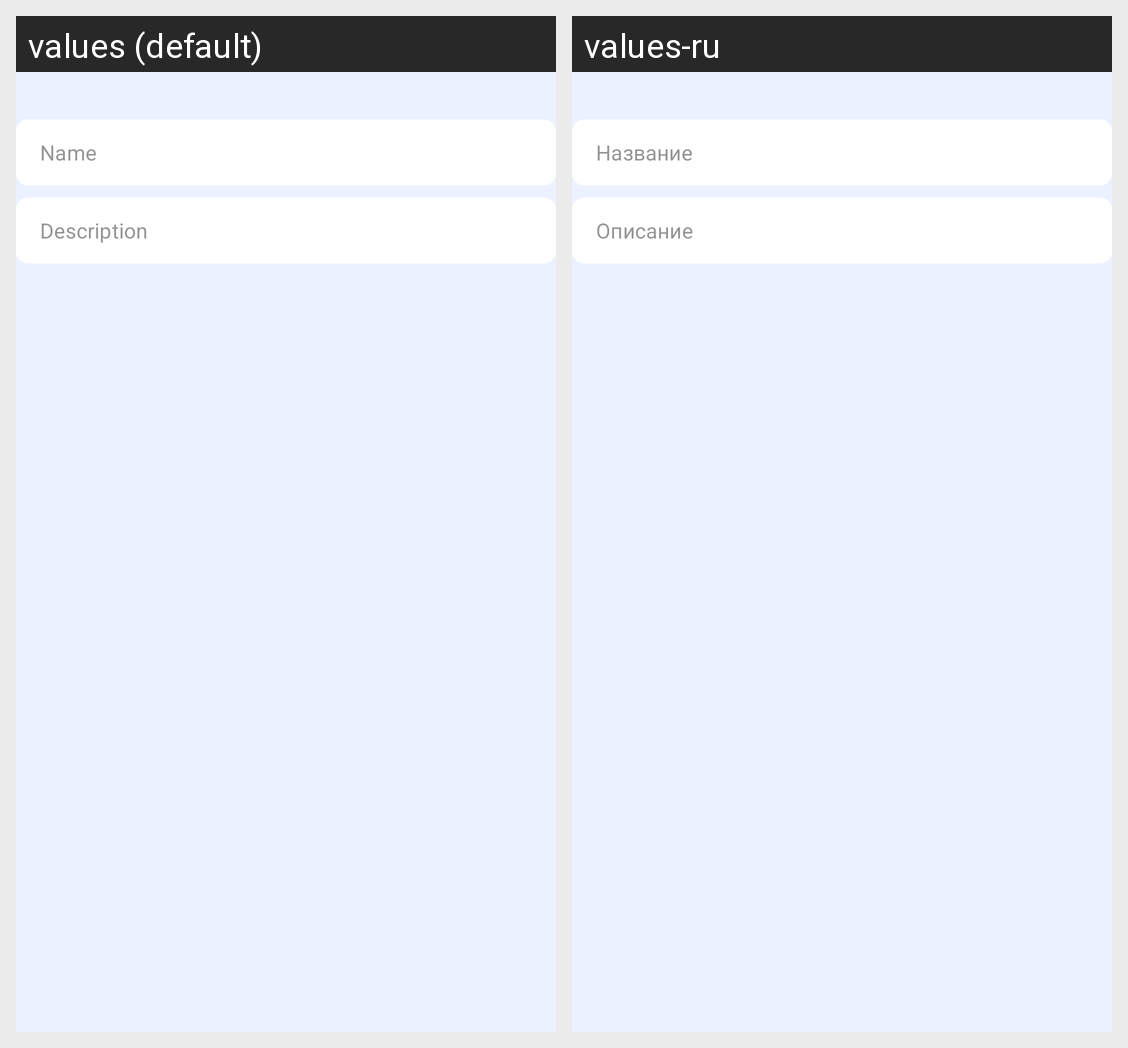

This grid shows one Android layout under two languages. Give, for every string resource on the screen, its name, the default text and each shown locale's text.
Android screen res/layout/create_achievement_card.xml rendered under 2 locales, left to right: values (default), values-ru. Device: Nexus 5 (rendered at 1080×1920; each locale shown at half size, 540×960, under a caption strip naming it); theme Theme.GraduationProject.
Strings drawn on this screen, with the default value and each locale's value (text and hints the layout hard-codes, and strings that could not be matched under every locale, appear in the picture but are not listed):

create_challenge_screen_achievement_name_hint
  values: Name
  values-ru: Название

create_challenge_screen_description
  values: Description
  values-ru: Описание
